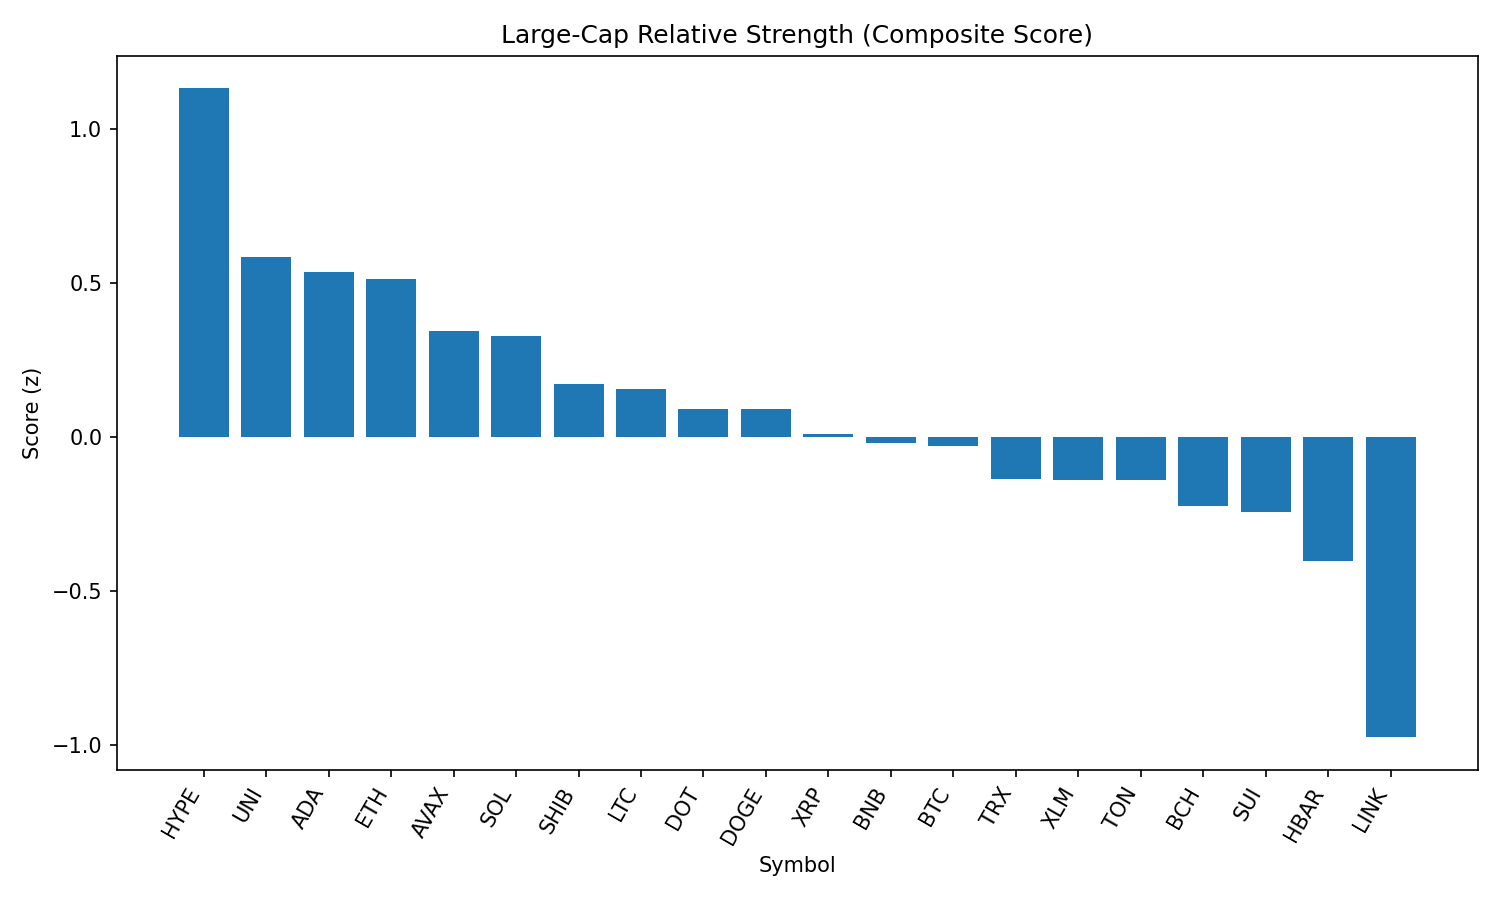

Source data for this figure (header and first rows):
rank, name, symbol, price, pct_1h, pct_24h, pct_7d, pct_1h_vs_btc, pct_24h_vs_btc, pct_7d_vs_btc, market_cap_rank, market_cap, volume_usd, score
1, Hyperliquid, HYPE, 44.62, 1.46, -2.413, 0.6218, 0.8908, 0.8313, 7.945, 17, 12103782855, 413708880, 1.132
2, Uniswap, UNI, 9.63, 1.226, -3.09, -16.45, 0.6573, 0.1543, -9.125, 34, 5782629269, 369065904, 0.5835
3, Cardano, ADA, 0.8252, 1.077, -2.697, -11.59, 0.5075, 0.5472, -4.27, 11, 30108545695, 1856278289, 0.5352
4, Ethereum, ETH, 4371, 0.9477, -2.384, -9.691, 0.3785, 0.8607, -2.368, 2, 527585635315, 35704837052, 0.5127
5, Avalanche, AVAX, 23.57, 0.9757, -3.47, -5.99, 0.4065, -0.2259, 1.333, 22, 9955795805, 814548241, 0.3433
6, Solana, SOL, 203.6, 1.003, -4.35, 2.235, 0.4339, -1.106, 9.558, 6, 110065865772, 13566128992, 0.3291
7, Shiba Inu, SHIB, 1.218e-05, 0.7549, -2.863, -8.769, 0.1857, 0.3811, -1.446, 30, 7176064993, 269559088, 0.1721
8, Litecoin, LTC, 110.1, 0.7003, -2.528, -10.18, 0.1311, 0.716, -2.861, 27, 8391278672, 589681104, 0.1552
9, Polkadot, DOT, 3.78, 0.8491, -3.994, -7.95, 0.28, -0.75, -0.6271, 35, 5753162895, 435531863, 0.09121
10, Dogecoin, DOGE, 0.2128, 0.8864, -4.083, -11.03, 0.3172, -0.8387, -3.702, 9, 32070340575, 2308322103, 0.09025
11, XRP, XRP, 2.82, 0.8894, -4.76, -8.73, 0.3202, -1.515, -1.407, 3, 167547777052, 7182220909, 0.009479
12, BNB, BNB, 859.1, 0.3305, -1.518, -3.992, -0.2387, 1.726, 3.331, 5, 119583002651, 1529841049, -0.02045
13, Bitcoin, BTC, 108333, 0.5692, -3.244, -7.323, 0.0, 0.0, 0.0, 1, 2157256871654, 51825292219, -0.03064
14, TRON, TRX, 0.3379, 0.2964, -1.759, -7.57, -0.2728, 1.485, -0.2471, 10, 31981456145, 1105420889, -0.1367
15, Stellar, XLM, 0.3601, 0.8628, -4.991, -15.22, 0.2936, -1.747, -7.896, 20, 11296450161, 360861588, -0.1382
16, Toncoin, TON, 3.07, 0.5488, -3.299, -9.499, -0.0204, -0.0547, -2.176, 29, 7880955880, 224702158, -0.1407
17, Bitcoin Cash, BCH, 533.6, 0.5125, -3.45, -11.08, -0.0567, -0.2057, -3.753, 21, 10627545308, 345688399, -0.2229
18, Sui, SUI, 3.26, 0.8106, -5.434, -12.68, 0.2414, -2.189, -5.358, 19, 11454867525, 1557726426, -0.2451
19, Hedera, HBAR, 0.2265, 0.5665, -4.811, -11.57, -0.002676, -1.567, -4.242, 23, 9600091652, 368665672, -0.4018
20, Chainlink, LINK, 23.35, 0.2866, -6.234, -13.38, -0.2826, -2.989, -6.053, 13, 15839742901, 1823183114, -0.9752
21, Cronos, CRO, 0.2803, -0.1866, -12.94, 82.36, -0.7558, -9.696, 89.68, 25, 9438780893, 785983878, -1.701
